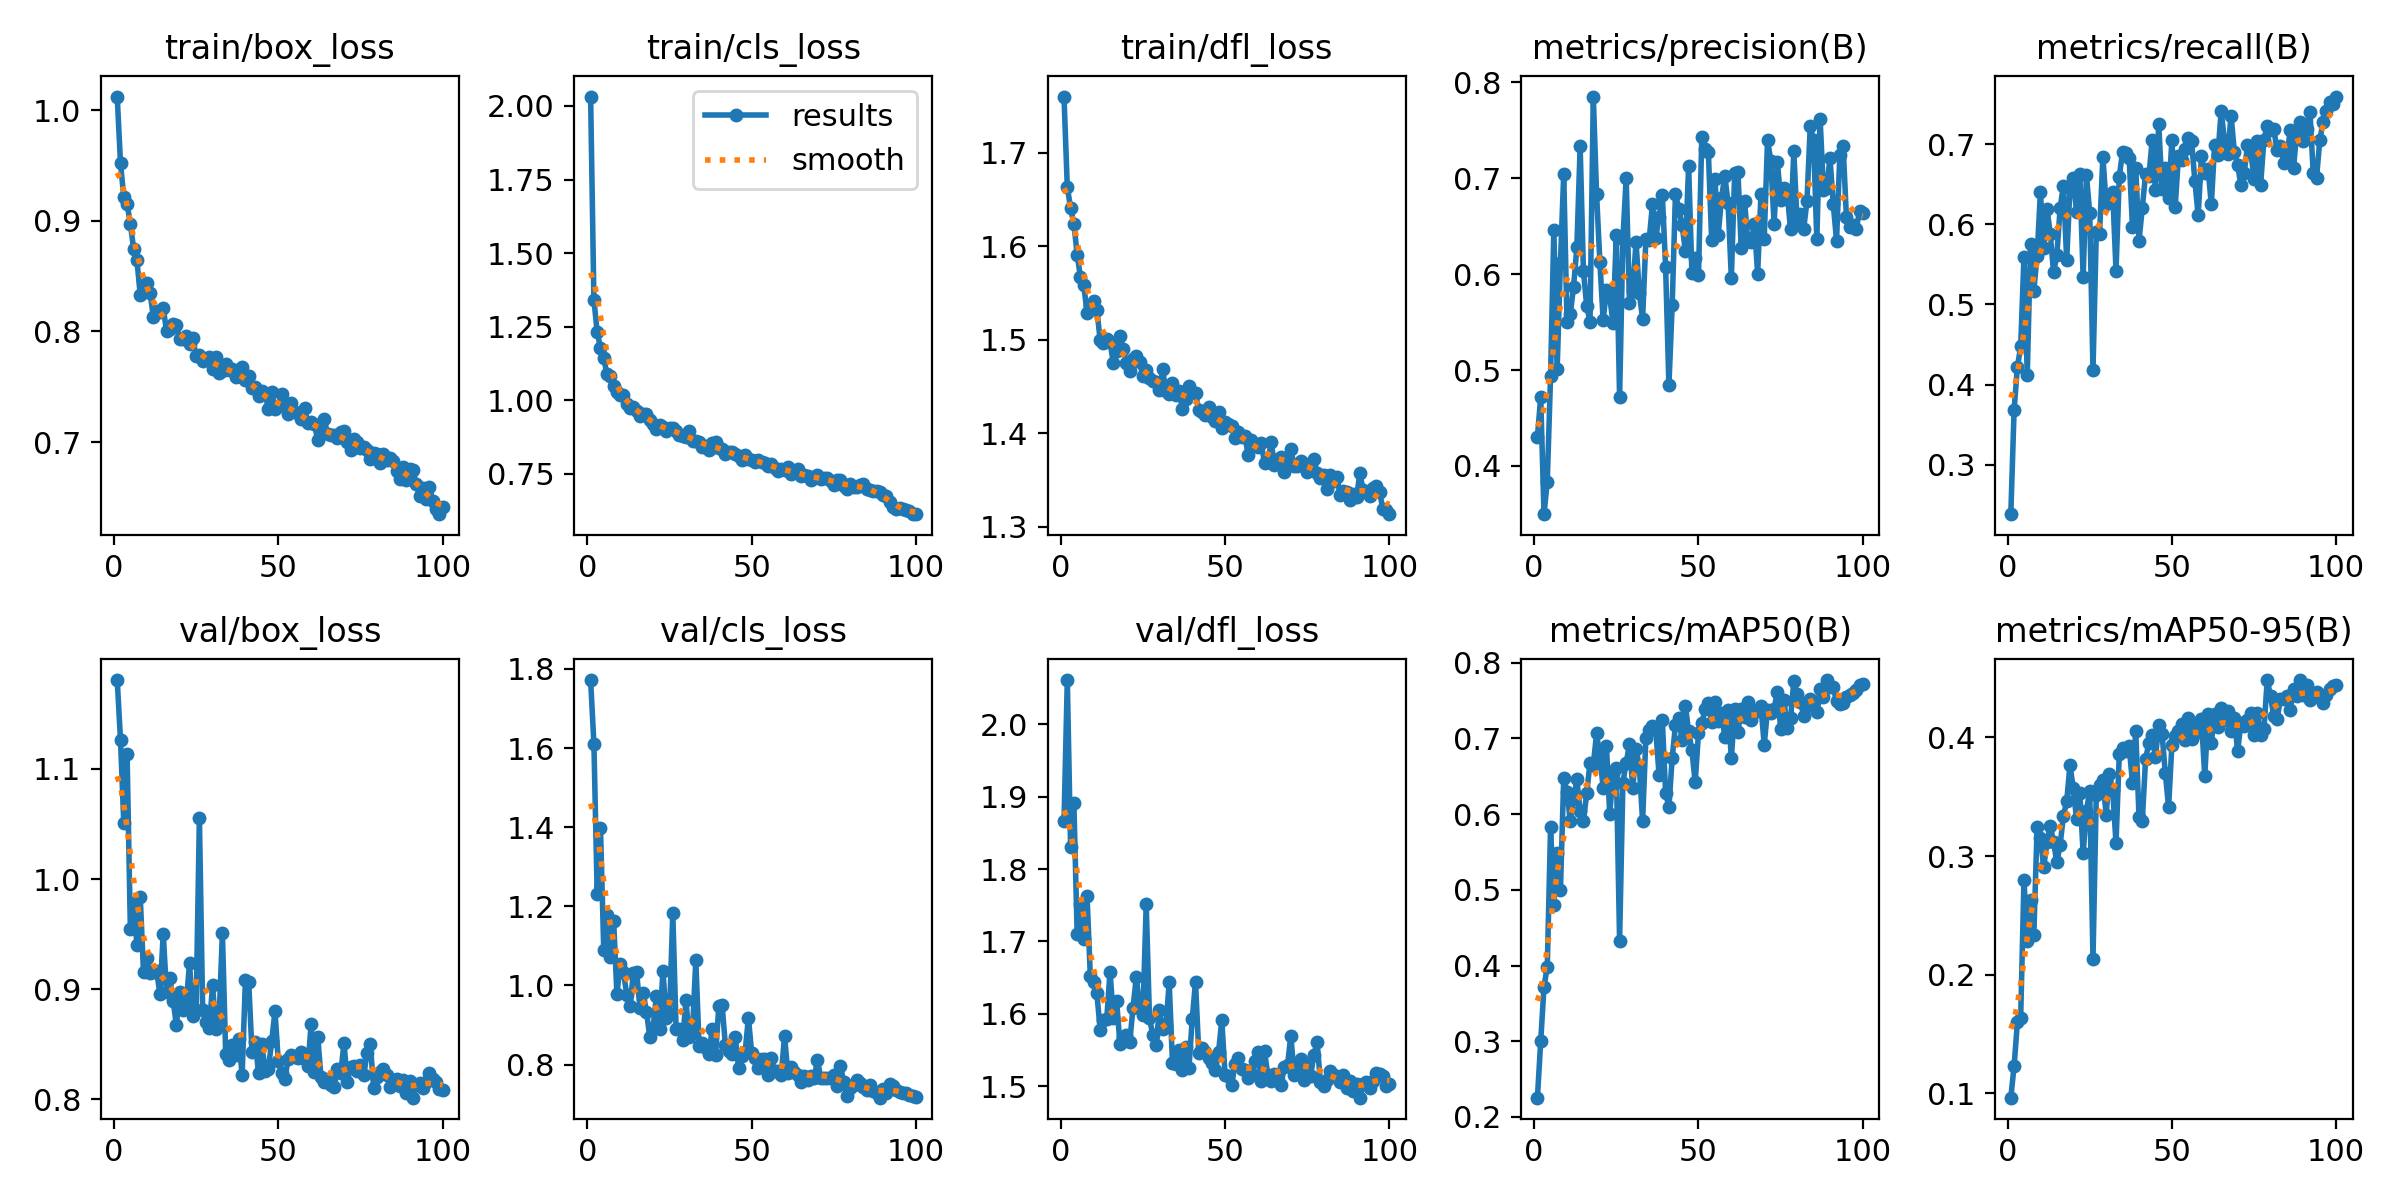

The file beside this chart, header and first rows:
epoch, train/box_loss, train/cls_loss, train/dfl_loss, metrics/precision(B), metrics/recall(B), metrics/mAP50(B), metrics/mAP50-95(B), val/box_loss, val/cls_loss, val/dfl_loss, lr/pg0, lr/pg1, lr/pg2
1, 1.012, 2.032, 1.76, 0.4301, 0.2383, 0.2254, 0.09629, 1.181, 1.772, 1.866, 0.0003814, 0.0003814, 0.0003814
2, 0.9518, 1.342, 1.663, 0.4718, 0.3684, 0.2997, 0.1231, 1.126, 1.611, 2.061, 0.0007604, 0.0007604, 0.0007604
3, 0.9216, 1.231, 1.641, 0.3497, 0.4219, 0.3718, 0.1598, 1.051, 1.231, 1.831, 0.0009801, 0.0009801, 0.0009801
4, 0.9149, 1.178, 1.624, 0.3836, 0.4475, 0.3984, 0.1637, 1.113, 1.397, 1.892, 0.0009702, 0.0009702, 0.0009702
5, 0.8974, 1.142, 1.591, 0.4937, 0.5596, 0.583, 0.2799, 0.9549, 1.089, 1.71, 0.0009602, 0.0009602, 0.0009602
6, 0.8745, 1.089, 1.567, 0.6464, 0.4117, 0.4801, 0.2282, 0.9784, 1.178, 1.751, 0.0009503, 0.0009503, 0.0009503
7, 0.8642, 1.084, 1.559, 0.5006, 0.5758, 0.5488, 0.2633, 0.9398, 1.071, 1.703, 0.0009403, 0.0009403, 0.0009403
8, 0.8331, 1.047, 1.529, 0.6116, 0.5172, 0.4994, 0.2335, 0.984, 1.164, 1.763, 0.0009304, 0.0009304, 0.0009304
9, 0.8416, 1.028, 1.537, 0.7044, 0.5608, 0.6477, 0.3245, 0.9152, 0.9779, 1.652, 0.0009205, 0.0009205, 0.0009205
10, 0.8438, 1.017, 1.541, 0.5501, 0.6396, 0.6298, 0.3154, 0.9285, 1.053, 1.644, 0.0009105, 0.0009105, 0.0009105
11, 0.835, 1.02, 1.532, 0.5581, 0.5703, 0.5905, 0.2903, 0.9143, 1.033, 1.628, 0.0009006, 0.0009006, 0.0009006
12, 0.8128, 0.9862, 1.499, 0.587, 0.6195, 0.6194, 0.3116, 0.9152, 0.9759, 1.578, 0.0008906, 0.0008906, 0.0008906
13, 0.8182, 0.9727, 1.497, 0.6279, 0.588, 0.6459, 0.3251, 0.9163, 0.9482, 1.591, 0.0008807, 0.0008807, 0.0008807
14, 0.8171, 0.9774, 1.501, 0.7332, 0.5402, 0.6036, 0.3122, 0.8953, 1.032, 1.593, 0.0008707, 0.0008707, 0.0008707
15, 0.8212, 0.9643, 1.498, 0.6029, 0.5613, 0.5909, 0.2946, 0.9503, 1.034, 1.658, 0.0008608, 0.0008608, 0.0008608
16, 0.8004, 0.9456, 1.475, 0.5666, 0.6201, 0.6279, 0.3093, 0.8973, 0.943, 1.595, 0.0008509, 0.0008509, 0.0008509
17, 0.8018, 0.9537, 1.488, 0.5504, 0.6482, 0.6678, 0.3339, 0.9102, 0.9798, 1.618, 0.0008409, 0.0008409, 0.0008409
18, 0.807, 0.9521, 1.504, 0.7851, 0.5551, 0.6649, 0.346, 0.8897, 0.9335, 1.559, 0.000831, 0.000831, 0.000831
19, 0.8056, 0.935, 1.491, 0.6831, 0.6452, 0.7065, 0.3767, 0.8674, 0.8692, 1.568, 0.000821, 0.000821, 0.000821
20, 0.7934, 0.9184, 1.475, 0.613, 0.6575, 0.6756, 0.357, 0.8975, 0.8918, 1.571, 0.0008111, 0.0008111, 0.0008111
21, 0.793, 0.9017, 1.467, 0.5519, 0.6153, 0.6351, 0.331, 0.8814, 0.973, 1.561, 0.0008012, 0.0008012, 0.0008012
22, 0.796, 0.916, 1.479, 0.5831, 0.6629, 0.6898, 0.3533, 0.8871, 0.89, 1.609, 0.0007912, 0.0007912, 0.0007912
23, 0.7889, 0.9083, 1.483, 0.5762, 0.5341, 0.6004, 0.3024, 0.9237, 1.037, 1.651, 0.0007813, 0.0007813, 0.0007813
24, 0.7937, 0.8948, 1.476, 0.5487, 0.6613, 0.6525, 0.3379, 0.8759, 0.9171, 1.609, 0.0007713, 0.0007713, 0.0007713
25, 0.7775, 0.9057, 1.461, 0.6403, 0.6142, 0.6611, 0.355, 0.8815, 0.9266, 1.598, 0.0007614, 0.0007614, 0.0007614
26, 0.779, 0.9055, 1.468, 0.4715, 0.4178, 0.433, 0.2134, 1.055, 1.183, 1.751, 0.0007514, 0.0007514, 0.0007514
27, 0.7728, 0.895, 1.459, 0.6364, 0.5897, 0.6414, 0.3514, 0.881, 0.8906, 1.594, 0.0007415, 0.0007415, 0.0007415
28, 0.7754, 0.884, 1.456, 0.7001, 0.588, 0.6677, 0.3599, 0.8702, 0.8898, 1.571, 0.0007316, 0.0007316, 0.0007316
29, 0.7769, 0.8791, 1.455, 0.57, 0.6845, 0.6921, 0.3639, 0.8643, 0.8621, 1.556, 0.0007216, 0.0007216, 0.0007216
30, 0.7661, 0.8754, 1.446, 0.5827, 0.6253, 0.6346, 0.3349, 0.9034, 0.9619, 1.605, 0.0007117, 0.0007117, 0.0007117
31, 0.7764, 0.8964, 1.468, 0.6335, 0.6319, 0.6865, 0.3688, 0.8642, 0.8686, 1.579, 0.0007017, 0.0007017, 0.0007017
32, 0.7621, 0.8633, 1.445, 0.5802, 0.6402, 0.6622, 0.3555, 0.8741, 0.8852, 1.583, 0.0006918, 0.0006918, 0.0006918
33, 0.7644, 0.863, 1.443, 0.5534, 0.542, 0.5909, 0.3107, 0.9512, 1.064, 1.643, 0.0006819, 0.0006819, 0.0006819
34, 0.7703, 0.8594, 1.454, 0.6366, 0.6594, 0.7007, 0.3858, 0.8415, 0.8481, 1.531, 0.0006719, 0.0006719, 0.0006719
35, 0.7655, 0.8432, 1.441, 0.6359, 0.6905, 0.7105, 0.3911, 0.8354, 0.8548, 1.531, 0.000662, 0.000662, 0.000662
36, 0.7659, 0.8441, 1.445, 0.6726, 0.6887, 0.7169, 0.3882, 0.8496, 0.8416, 1.55, 0.000652, 0.000652, 0.000652
37, 0.7587, 0.831, 1.427, 0.638, 0.6826, 0.7112, 0.3926, 0.8405, 0.8268, 1.522, 0.0006421, 0.0006421, 0.0006421
38, 0.7592, 0.8544, 1.436, 0.6592, 0.5972, 0.6522, 0.3618, 0.8544, 0.8904, 1.554, 0.0006321, 0.0006321, 0.0006321
39, 0.7676, 0.8581, 1.451, 0.6826, 0.6704, 0.7238, 0.4057, 0.8218, 0.823, 1.525, 0.0006222, 0.0006222, 0.0006222
40, 0.756, 0.8389, 1.444, 0.6075, 0.5796, 0.6283, 0.3331, 0.9085, 0.9472, 1.593, 0.0006122, 0.0006122, 0.0006122
41, 0.7595, 0.8342, 1.443, 0.4842, 0.6205, 0.6091, 0.3299, 0.9066, 0.9504, 1.644, 0.0006023, 0.0006023, 0.0006023
42, 0.7488, 0.8182, 1.425, 0.5677, 0.6628, 0.6742, 0.3818, 0.8432, 0.8485, 1.546, 0.0005924, 0.0005924, 0.0005924
43, 0.7495, 0.8256, 1.423, 0.6837, 0.6598, 0.7176, 0.3952, 0.8522, 0.8339, 1.553, 0.0005824, 0.0005824, 0.0005824
44, 0.7412, 0.8231, 1.419, 0.6676, 0.7048, 0.7264, 0.4019, 0.8234, 0.8278, 1.548, 0.0005725, 0.0005725, 0.0005725
45, 0.7457, 0.8168, 1.428, 0.6516, 0.6421, 0.6975, 0.3832, 0.8502, 0.8692, 1.539, 0.0005625, 0.0005625, 0.0005625
46, 0.7431, 0.8107, 1.417, 0.6242, 0.7245, 0.7434, 0.4101, 0.8261, 0.7917, 1.533, 0.0005526, 0.0005526, 0.0005526
47, 0.7301, 0.7969, 1.413, 0.7128, 0.644, 0.7092, 0.4032, 0.8276, 0.8217, 1.522, 0.0005426, 0.0005426, 0.0005426
48, 0.745, 0.8142, 1.423, 0.6006, 0.6699, 0.6841, 0.3699, 0.8529, 0.8306, 1.547, 0.0005327, 0.0005327, 0.0005327
49, 0.7294, 0.7995, 1.406, 0.6167, 0.6325, 0.6418, 0.341, 0.8801, 0.9184, 1.591, 0.0005228, 0.0005228, 0.0005228
50, 0.7322, 0.7964, 1.413, 0.5989, 0.7052, 0.7074, 0.3937, 0.8344, 0.8292, 1.515, 0.0005128, 0.0005128, 0.0005128
51, 0.7431, 0.7919, 1.41, 0.7424, 0.6216, 0.7202, 0.4012, 0.8241, 0.816, 1.515, 0.0005029, 0.0005029, 0.0005029
52, 0.7319, 0.7977, 1.408, 0.7302, 0.6848, 0.7383, 0.4054, 0.8188, 0.7925, 1.502, 0.0004929, 0.0004929, 0.0004929
53, 0.7252, 0.7907, 1.395, 0.7276, 0.6795, 0.7468, 0.4114, 0.8366, 0.8138, 1.53, 0.000483, 0.000483, 0.000483
54, 0.7355, 0.7885, 1.401, 0.636, 0.6937, 0.7212, 0.3981, 0.8398, 0.8148, 1.539, 0.0004731, 0.0004731, 0.0004731
55, 0.7275, 0.7774, 1.396, 0.6994, 0.7071, 0.7481, 0.4161, 0.8382, 0.7734, 1.524, 0.0004631, 0.0004631, 0.0004631
56, 0.726, 0.784, 1.398, 0.641, 0.7032, 0.7232, 0.399, 0.8374, 0.8155, 1.522, 0.0004532, 0.0004532, 0.0004532
57, 0.7206, 0.769, 1.377, 0.6789, 0.6534, 0.7337, 0.4091, 0.8425, 0.783, 1.511, 0.0004432, 0.0004432, 0.0004432
58, 0.7307, 0.7617, 1.393, 0.7027, 0.6112, 0.7024, 0.4048, 0.8366, 0.7835, 1.519, 0.0004333, 0.0004333, 0.0004333
59, 0.7174, 0.7657, 1.388, 0.6742, 0.6847, 0.7375, 0.4152, 0.8297, 0.7733, 1.534, 0.0004234, 0.0004234, 0.0004234
60, 0.7179, 0.762, 1.386, 0.5957, 0.6634, 0.6738, 0.367, 0.8682, 0.8729, 1.548, 0.0004134, 0.0004134, 0.0004134
... 40 more rows
